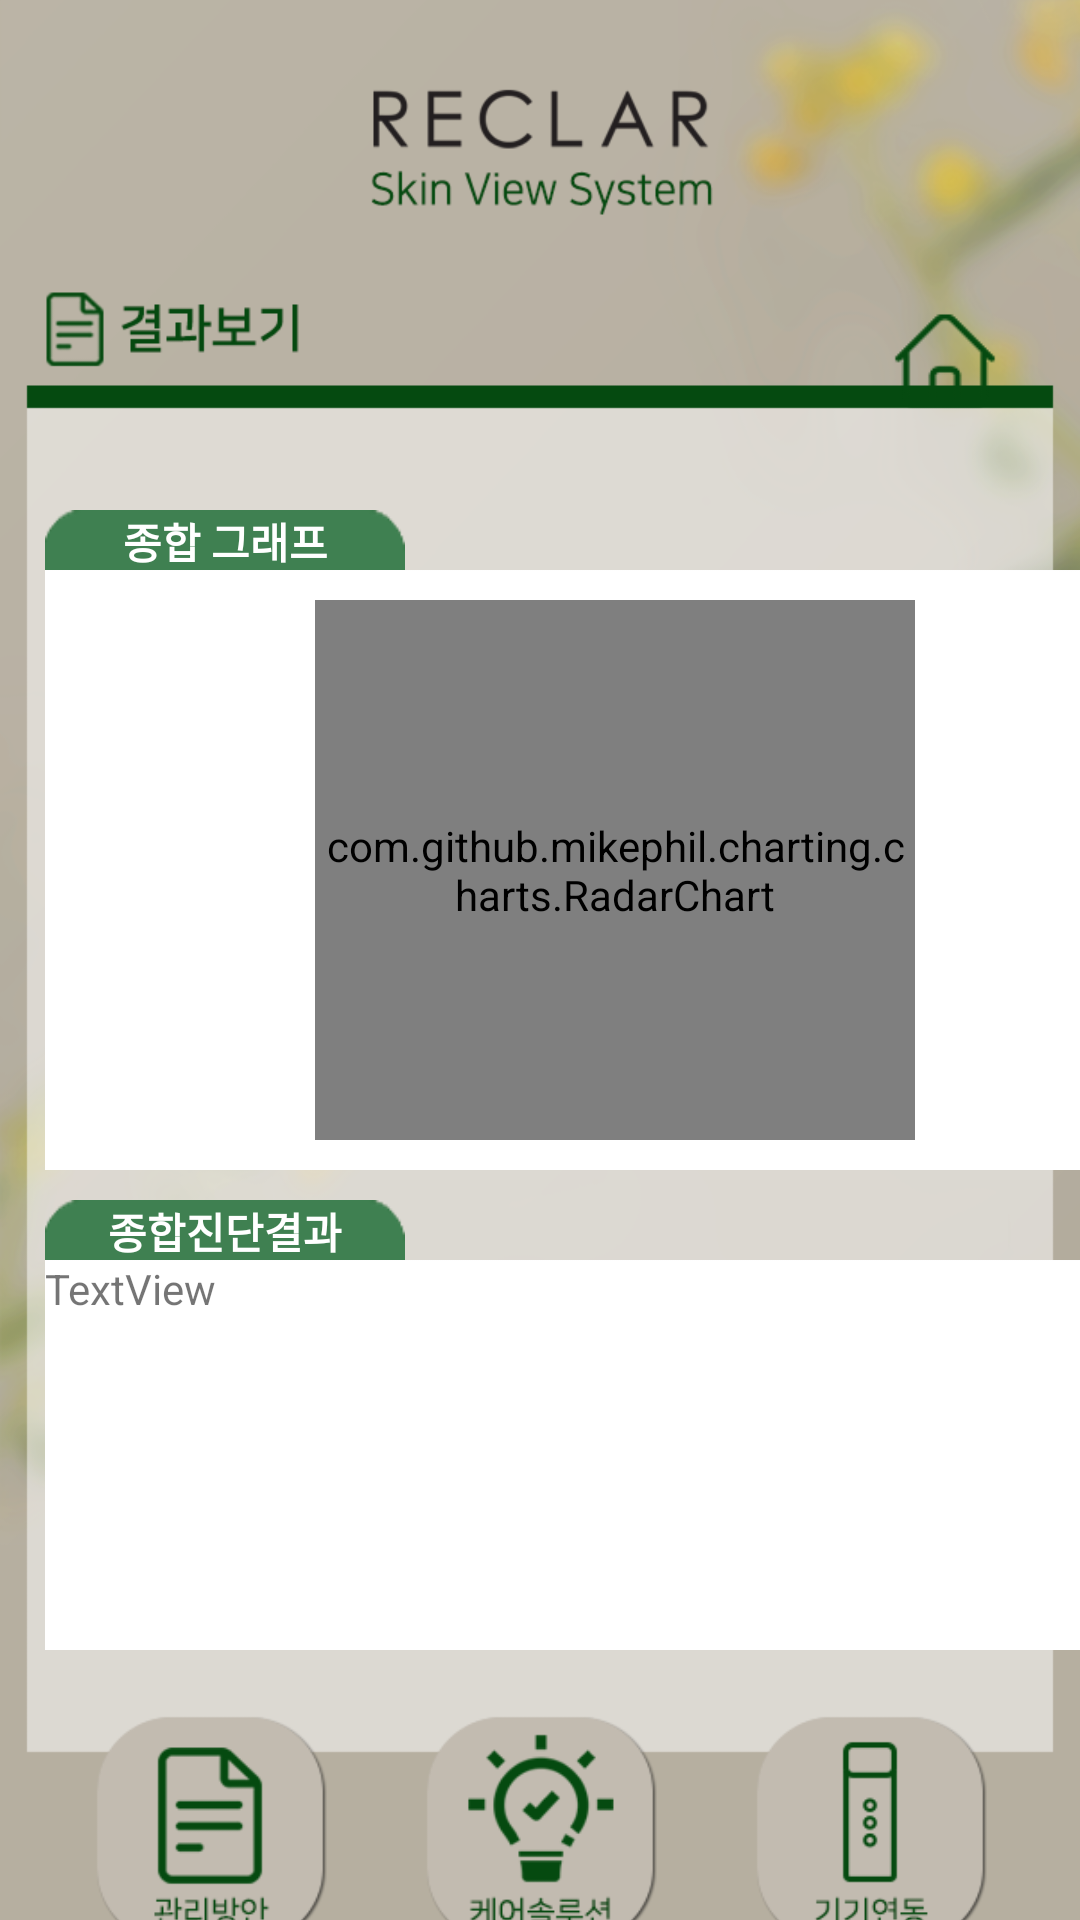

Here is an Android app screen rendered from its layout file. Give the layout XML and the strings, colors and styles it references.
<!-- AndroidManifest.xml: application theme Theme.Test1 -->
<!-- res/layout/activity_record_list.xml -->
<?xml version="1.0" encoding="utf-8"?>
<LinearLayout xmlns:android="http://schemas.android.com/apk/res/android"
    xmlns:app="http://schemas.android.com/apk/res-auto"
    xmlns:tools="http://schemas.android.com/tools"
    android:layout_width="match_parent"
    android:layout_height="match_parent"
    tools:context=".see_result"
    android:background="@drawable/see_result_background"
    android:orientation="vertical">
    <LinearLayout
        android:layout_width="match_parent"
        android:layout_height="wrap_content"
        android:layout_marginTop="100dp"
        android:gravity="right">

        <ImageButton
            android:id="@+id/home"
            android:layout_width="40dp"
            android:layout_height="40dp"
            android:layout_marginRight="25dp"
            android:background="@android:color/transparent"
            android:scaleType="fitCenter"
            android:src="@drawable/home_button" />
    </LinearLayout>

    <LinearLayout
        android:layout_width="120dp"
        android:layout_height="20dp"
        android:layout_marginTop="30dp"
        android:layout_marginLeft="15dp">

        <TextView
            android:layout_width="wrap_content"
            android:layout_height="20dp"
            android:background="@drawable/bar1"
            android:gravity="center"
            android:text="종합 그래프"
            android:textColor="@android:color/white"
            android:textStyle="bold" />
    </LinearLayout>

    <LinearLayout
        android:layout_width="380dp"
        android:layout_height="200dp"
        android:layout_marginLeft="15dp"
        android:background="@drawable/bkg_white"
        android:orientation="horizontal">

        <LinearLayout
            android:layout_width="wrap_content"
            android:layout_height="wrap_content"
            android:layout_marginLeft="40dp"
            android:layout_gravity="center">

            <LinearLayout
                android:layout_width="300dp"
                android:layout_height="180dp"
                android:gravity="center_horizontal">

                <com.github.mikephil.charting.charts.RadarChart
                    android:id="@+id/radarChart"
                    android:layout_width="200dp"
                    android:layout_height="180dp"/>

            </LinearLayout>

            <LinearLayout
                android:layout_width="match_parent"
                android:layout_height="10dp"
                android:gravity="center_horizontal">

            </LinearLayout>
        </LinearLayout>

    </LinearLayout>

    <LinearLayout
        android:layout_width="match_parent"
        android:layout_height="10dp"></LinearLayout>

    <LinearLayout
        android:layout_width="120dp"
        android:layout_height="20dp"
        android:layout_marginLeft="15dp">

        <TextView
            android:layout_width="wrap_content"
            android:layout_height="20dp"
            android:background="@drawable/bar1"
            android:gravity="center"
            android:text="종합진단결과"
            android:textColor="@android:color/white"
            android:textStyle="bold" />
    </LinearLayout>

    <LinearLayout
        android:layout_width="380dp"
        android:layout_height="130dp"
        android:layout_marginLeft="15dp"
        android:background="@drawable/bkg_white">

        <TextView
            android:id="@+id/textView9"
            android:layout_width="wrap_content"
            android:layout_height="match_parent"
            android:layout_weight="1"
            android:text="TextView" />
    </LinearLayout>

        <LinearLayout
            android:layout_width="match_parent"
            android:layout_height="wrap_content"
            android:layout_marginTop="20dp"
            android:layout_gravity="bottom"
            android:orientation="horizontal"
            android:weightSum="100">

            <LinearLayout
                android:layout_width="0dp"
                android:layout_height="match_parent"
                android:layout_weight="25"
                android:gravity="left"></LinearLayout>


            <ImageButton
                android:id="@+id/btn04"
                android:layout_width="80dp"
                android:layout_height="80dp"
                android:background="@android:color/transparent"
                android:scaleType="fitCenter"
                android:src="@drawable/management_button_off" />

            <LinearLayout
                android:layout_width="0dp"
                android:layout_height="match_parent"
                android:layout_weight="25"></LinearLayout>

            <ImageButton
                android:id="@+id/btn05"
                android:layout_width="80dp"
                android:layout_height="80dp"
                android:background="@android:color/transparent"
                android:scaleType="fitCenter"
                android:src="@drawable/caresolution_button_off" />

            <LinearLayout
                android:layout_width="0dp"
                android:layout_height="match_parent"
                android:layout_weight="25"></LinearLayout>

            <ImageButton
                android:id="@+id/btn06"
                android:layout_width="80dp"
                android:layout_height="80dp"
                android:background="@android:color/transparent"
                android:scaleType="fitCenter"
                android:src="@drawable/device_interlock_on" />
        </LinearLayout>


</LinearLayout>
<!-- resources referenced by this layout -->
<resources>
  <!-- drawable bar1: png bitmap (drawable-v24, 1575 bytes) -->
  <!-- drawable bkg_white: png bitmap (drawable, 2932 bytes) -->
  <!-- drawable caresolution_button_off: png bitmap (drawable, 8307 bytes) -->
  <!-- drawable device_interlock_on: png bitmap (drawable-v24, 5876 bytes) -->
  <!-- drawable home_button: png bitmap (drawable-v24, 1706 bytes) -->
  <!-- drawable management_button_off: png bitmap (drawable, 6536 bytes) -->
  <!-- drawable see_result_background: png bitmap (drawable-v24, 109877 bytes) -->
  <style name="Theme.Test1" parent="Theme.AppCompat.DayNight.DarkActionBar">
          
          <item name="colorPrimary">@color/purple_500</item>
          <item name="colorPrimaryVariant">@color/purple_700</item>
          <item name="colorOnPrimary">@color/white</item>
          
          <item name="colorSecondary">@color/teal_200</item>
          <item name="colorSecondaryVariant">@color/teal_700</item>
          <item name="colorOnSecondary">@color/black</item>
          
          <item name="android:statusBarColor" tools:targetApi="l">?attr/colorPrimaryVariant</item>
          
          <item name="windowNoTitle">true</item>
          <item name="android:windowFullscreen">true</item>
      </style>
  <color name="purple_500">#FF6200EE</color>
  <color name="purple_700">#FF3700B3</color>
  <color name="white">#FFFFFFFF</color>
  <color name="teal_200">#FF03DAC5</color>
  <color name="teal_700">#FF018786</color>
  <color name="black">#FF000000</color>
</resources>
